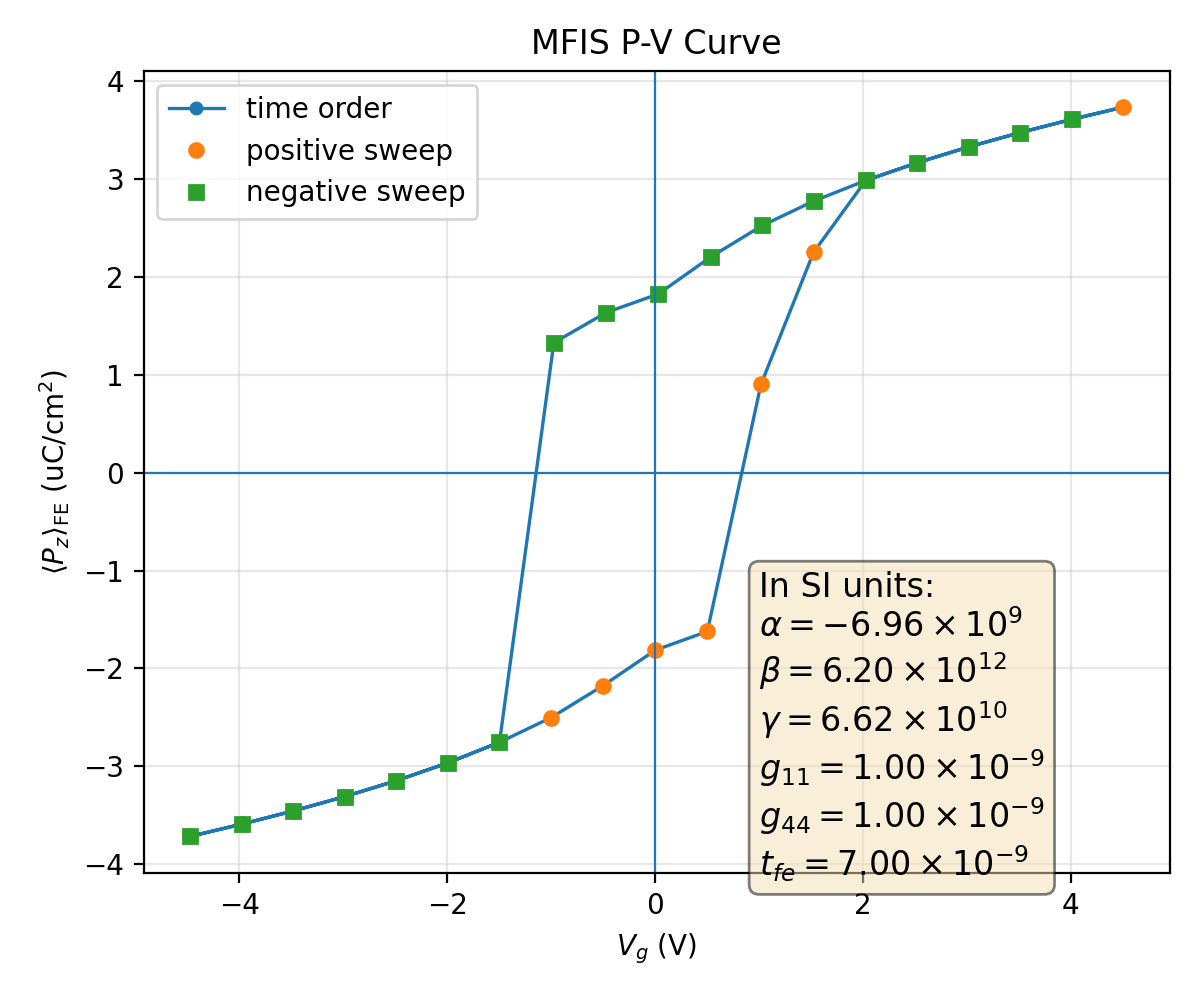

The table this chart was drawn from, first rows:
plotfile, step, P_mean, P_min, P_max, P_std, Vg_mean, Vg_min, Vg_max, Vg_std, Nx, Ny, Nz, num_FE_cells, sweep_direction
plt00009318, 9318, 0.03716, 0.03099, 0.03922, 0.001777, -4.474, -4.474, -4.474, 3.038848955072211e-14, 64, 64, 59, 57344, 0.0
plt00009339, 9339, 0.03591, 0.02939, 0.03765, 0.001852, -3.979, -3.979, -3.979, 1.0765729111828346e-14, 64, 64, 59, 57344, 1.0
plt00009362, 9362, 0.03456, 0.02765, 0.03594, 0.001944, -3.483, -3.483, -3.483, 5.5717878403718903e-14, 64, 64, 59, 57344, 1.0
plt00009388, 9388, 0.03309, 0.02575, 0.03407, 0.002056, -2.988, -2.988, -2.988, 1.1710090180710446e-15, 64, 64, 59, 57344, 1.0
plt00009417, 9417, 0.03147, 0.02365, 0.0322, 0.002192, -2.492, -2.492, -2.492, 6.736318800181171e-15, 64, 64, 59, 57344, 1.0
plt00009451, 9451, 0.02965, 0.02127, 0.0305, 0.00236, -1.995, -1.995, -1.995, 6.386080260368373e-14, 64, 64, 59, 57344, 1.0
plt00009492, 9492, 0.02755, 0.01854, 0.02856, 0.002567, -1.498, -1.498, -1.498, 1.3407350839944913e-14, 64, 64, 59, 57344, 1.0
plt00009545, 9545, 0.02502, 0.01529, 0.02625, 0.002833, -1.001, -1.001, -1.001, 5.722900860776078e-15, 64, 64, 59, 57344, 1.0
plt00009623, 9623, 0.02176, 0.01123, 0.02332, 0.00319, -0.5016, -0.5016, -0.5016, 7.527276798344823e-15, 64, 64, 59, 57344, 1.0
plt00009732, 9732, 0.01814, 0.007097, 0.02021, 0.003602, -3.11174522581044e-05, -3.111745225816602e-05, -3.111745225804918e-05, 2.4701994073950952e-17, 64, 64, 59, 57344, 1.0
plt00009883, 9883, 0.01622, 0.005117, 0.01866, 0.00385, 0.5019, 0.5019, 0.5019, 9.01387690929059e-15, 64, 64, 59, 57344, 1.0
plt00011629, 11629, -0.009013, -0.03353, 0.03373, 0.02489, 1.017, 1.011, 1.022, 0.003335, 64, 64, 59, 57344, 1.0
plt00013870, 13870, -0.0225, -0.03199, 0.03351, 0.01647, 1.524, 1.512, 1.528, 0.004837, 64, 64, 59, 57344, 1.0
plt00014069, 14069, -0.02985, -0.03069, -0.02153, 0.002341, 2.026, 2.026, 2.026, 2.199243155640733e-08, 64, 64, 59, 57344, 1.0
plt00014099, 14099, -0.03166, -0.03238, -0.0239, 0.002176, 2.522, 2.522, 2.522, 1.1917805695585183e-12, 64, 64, 59, 57344, 1.0
plt00014125, 14125, -0.03328, -0.03431, -0.026, 0.002041, 3.018, 3.018, 3.018, 1.0105774208194582e-14, 64, 64, 59, 57344, 1.0
plt00014148, 14148, -0.03475, -0.03617, -0.02789, 0.001931, 3.514, 3.514, 3.514, 1.5877159697151992e-14, 64, 64, 59, 57344, 1.0
plt00014169, 14169, -0.03609, -0.03788, -0.02962, 0.001841, 4.009, 4.009, 4.009, 1.882016329483446e-14, 64, 64, 59, 57344, 1.0
plt00014188, 14188, -0.03734, -0.03945, -0.03122, 0.001767, 4.504, 4.504, 4.504, 1.1121088022162298e-14, 64, 64, 59, 57344, 1.0
plt00014208, 14208, -0.03609, -0.03788, -0.02962, 0.001841, 4.009, 4.009, 4.009, 8.710829944439628e-15, 64, 64, 59, 57344, -1.0
plt00014231, 14231, -0.03475, -0.03617, -0.02789, 0.001931, 3.514, 3.514, 3.514, 1.8476292749319892e-14, 64, 64, 59, 57344, -1.0
plt00014256, 14256, -0.03328, -0.03431, -0.026, 0.002041, 3.018, 3.018, 3.018, 1.8078937150403617e-13, 64, 64, 59, 57344, -1.0
plt00014285, 14285, -0.03166, -0.03238, -0.0239, 0.002176, 2.522, 2.522, 2.522, 6.047809363212341e-14, 64, 64, 59, 57344, -1.0
plt00014319, 14319, -0.02985, -0.03069, -0.02153, 0.002341, 2.026, 2.026, 2.026, 7.579457706534022e-15, 64, 64, 59, 57344, -1.0
plt00014359, 14359, -0.02776, -0.02875, -0.01881, 0.002546, 1.529, 1.529, 1.529, 5.3819342240133585e-15, 64, 64, 59, 57344, -1.0
plt00014411, 14411, -0.02525, -0.02646, -0.01558, 0.002808, 1.032, 1.032, 1.032, 3.3776380236153532e-15, 64, 64, 59, 57344, -1.0
plt00014486, 14486, -0.02202, -0.02356, -0.01155, 0.003161, 0.5326, 0.5326, 0.5326, 4.540030841725144e-15, 64, 64, 59, 57344, -1.0
plt00014594, 14594, -0.01825, -0.0203, -0.007218, 0.003589, 0.03111, 0.03111, 0.03111, 3.2630299598706867e-16, 64, 64, 59, 57344, -1.0
plt00014741, 14741, -0.01636, -0.01877, -0.005254, 0.003831, -0.4707, -0.4707, -0.4707, 1.1364486880976878e-14, 64, 64, 59, 57344, -1.0
plt00015105, 15105, -0.01328, -0.01663, -0.002437, 0.004381, -0.9753, -0.9753, -0.9753, 7.76027929294604e-08, 64, 64, 59, 57344, -1.0
plt00015203, 15203, 0.02755, 0.01854, 0.02856, 0.002567, -1.498, -1.498, -1.498, 2.0211615913287104e-10, 64, 64, 59, 57344, -1.0
plt00015238, 15238, 0.02965, 0.02127, 0.0305, 0.00236, -1.995, -1.995, -1.995, 3.1866011851474e-14, 64, 64, 59, 57344, -1.0
plt00015268, 15268, 0.03147, 0.02365, 0.0322, 0.002192, -2.492, -2.492, -2.492, 1.396930151944387e-14, 64, 64, 59, 57344, -1.0
plt00015294, 15294, 0.03309, 0.02575, 0.03407, 0.002056, -2.988, -2.988, -2.988, 1.9986558542410468e-14, 64, 64, 59, 57344, -1.0
plt00015317, 15317, 0.03456, 0.02765, 0.03594, 0.001944, -3.483, -3.483, -3.483, 1.5074274658987873e-13, 64, 64, 59, 57344, -1.0
plt00015338, 15338, 0.03591, 0.02939, 0.03765, 0.001852, -3.979, -3.979, -3.979, 1.2781189121805701e-13, 64, 64, 59, 57344, -1.0
plt00015357, 15357, 0.03716, 0.03099, 0.03922, 0.001777, -4.474, -4.474, -4.474, 2.275280134513746e-15, 64, 64, 59, 57344, -1.0
